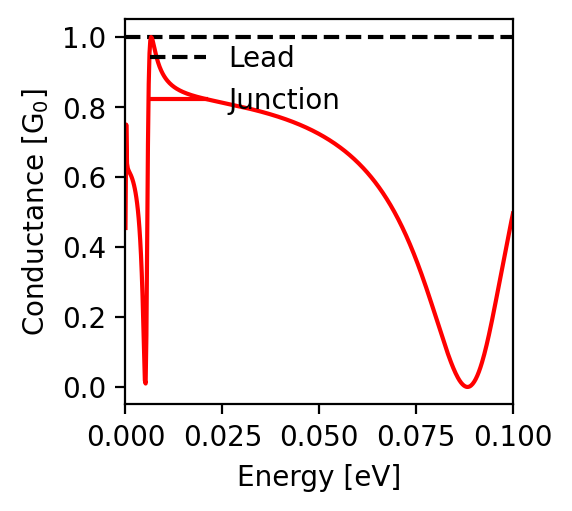

The data file committed next to this chart (first rows):
energy; conductance
-0.1; 0.496
-0.0998; 0.485
-0.0996; 0.475
-0.0994; 0.464
-0.0992; 0.453
-0.099; 0.442
-0.0988; 0.431
-0.0986; 0.42
-0.0984; 0.409
-0.0982; 0.397
-0.098; 0.386
-0.0978; 0.374
-0.0976; 0.363
-0.0974; 0.351
-0.0972; 0.34
-0.097; 0.328
-0.0968; 0.316
-0.0966; 0.305
-0.0964; 0.293
-0.0962; 0.281
-0.096; 0.27
-0.0958; 0.258
-0.0956; 0.247
-0.0954; 0.235
-0.0952; 0.224
-0.095; 0.213
-0.0948; 0.202
-0.0946; 0.191
-0.0944; 0.18
-0.0942; 0.17
-0.094; 0.159
-0.0938; 0.149
-0.0936; 0.139
-0.0934; 0.13
-0.0932; 0.12
-0.093; 0.111
-0.0928; 0.102
-0.0926; 0.094
-0.0924; 0.085
-0.0922; 0.078
-0.092; 0.07
-0.0918; 0.063
-0.0916; 0.056
-0.0914; 0.049
-0.0912; 0.043
-0.091; 0.038
-0.0908; 0.032
-0.0906; 0.027
-0.0904; 0.023
-0.0902; 0.019
-0.09; 0.015
-0.0898; 0.012
-0.0896; 0.009
-0.0894; 0.006
-0.0892; 0.004
-0.089; 0.003
-0.0888; 0.001
-0.0886; 0.001
-0.0884; 0.0
-0.0882; 0.0
... 941 more rows
